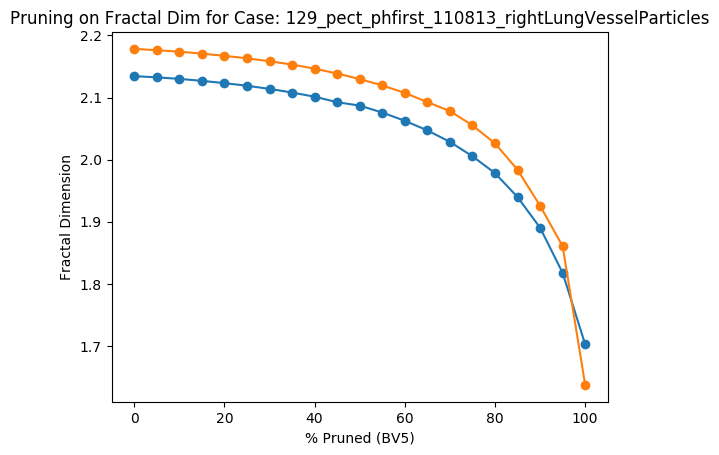

Values plotted in this chart, from the file beside it:
Percent Threshold (BV5), Fractal Dimension
0, 2.178
5, 2.176
10, 2.174
15, 2.171
20, 2.167
25, 2.163
30, 2.159
35, 2.153
40, 2.146
45, 2.139
50, 2.13
55, 2.12
60, 2.107
65, 2.093
70, 2.078
75, 2.055
80, 2.026
85, 1.984
90, 1.926
95, 1.861
100, 1.637
